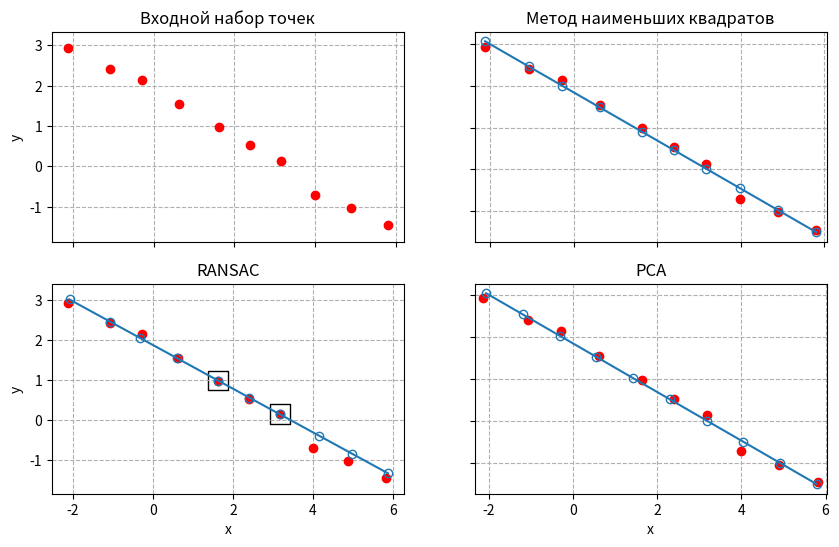
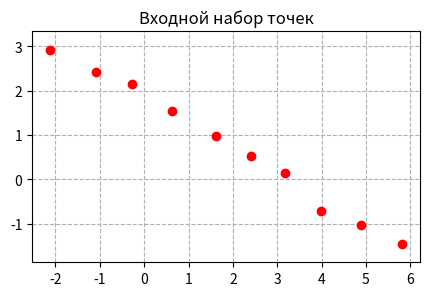
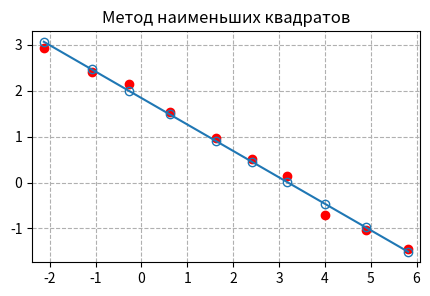
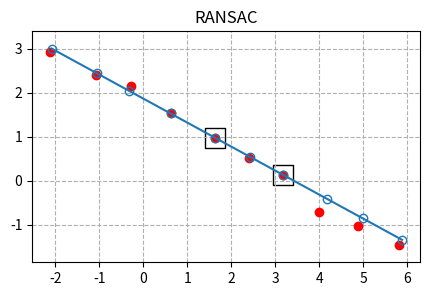
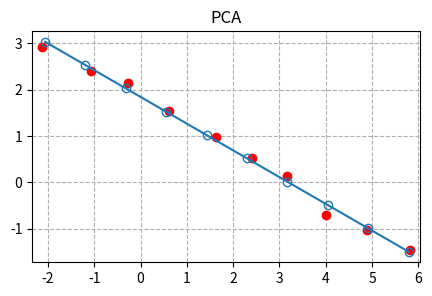

Recreate these plots in Python, in order.
# Нахождение прямой, проходящей через набор точек
# [redacted]

import math
import numpy as np
from typing import Optional, Any
import matplotlib.pyplot as plt


def generate_points(axis: Optional[Any] = None) -> np.ndarray:
    """
    Функция, генерирующая массив точек, приблизительно лежащих на
    отрезке прямой.

    :param axis: Набор осей, на которых рисовать график
    :return: Numpy массив формы [N, 2] точек на прямой
    """

    # Давайте сгенерируем 10 точек, лежащих на прямой
    num_points = 10
    p_initial = np.array((-2, 3))
    speed = 1.0
    angle_degrees = -30
    angle_radians = angle_degrees / 180 * math.pi
    velocity = speed * np.array((math.cos(angle_radians),
                                 math.sin(angle_radians)))
    ideal_points = np.expand_dims(p_initial, 0) + \
                   np.outer(np.arange(0, num_points), velocity)
    # и добавим немного шума, чтобы промоделировать реальные измерения
    noise = 0.1 * np.random.randn(num_points, 2)
    points = ideal_points + noise

    if axis is not None:
        for ax in axis:
            ax.set_title("Входной набор точек")
            ax.plot(points[:, 0], points[:, 1], 'or')
            ax.grid(True, linestyle='--')
            ax.axis('equal')

    return points


def least_squares(points: np.ndarray, axis: Optional[Any] = None) \
        -> np.ndarray:
    """
    Функция для аппроксимации массива точек прямой, основанная на
    методе наименьших квадратов.

    :param points: Входной массив точек формы [N, 2]
    :param axis: Набор осей, на которых рисовать график
    :return: Numpy массив формы [N, 2] точек на прямой
    """

    x = points[:, 0]
    y = points[:, 1]
    # Для метода наименьших квадратов нам нужно, чтобы X был матрицей,
    # в которой первый столбей - единицы, а второй - x координаты точек
    X = np.vstack((np.ones(x.shape[0]), x)).T
    normal_matrix = np.dot(X.T, X)
    moment_matrix = np.dot(X.T, y)
    # beta_hat это вектор [перехват, наклон], рассчитываем его в
    # в соответствии с формулой.
    beta_hat = np.dot(np.linalg.inv(normal_matrix), moment_matrix)
    intercept = beta_hat[0]
    slope = beta_hat[1]
    # Теперь, когда мы знаем параметры прямой, мы можем
    # легко вычислить y координаты точек на прямой.
    y_hat = intercept + slope * x
    # Соберем x и y в единую матрицу, которую мы собираемся вернуть
    # в качестве результата.
    points_hat = np.vstack((x, y_hat)).T

    if axis is not None:
        for ax in axis:
            ax.set_title("Метод наименьших квадратов")
            ax.plot(x, y, 'or')
            ax.plot(x, y_hat, 'o-', mfc='none')
            ax.grid(True, linestyle='--')
            ax.axis('equal')

    return points_hat


def ransac(points: np.ndarray,
           min_inliers: int = 4,
           max_distance: float = 0.15,
           outliers_fraction: float = 0.5,
           probability_of_success: float = 0.99,
           axis: Optional[Any] = None) -> Optional[np.ndarray]:
    """
    RANdom SAmple Consensus метод нахождения наилучшей
    аппроксимирующей прямой.

    :param points: Входой массив точек формы [N, 2]
    :param min_inliers: Минимальное количество не-выбросов
    :param max_distance: максимальное расстояние до поддерживающей прямой,
                         чтобы точка считалась не-выбросом
    :param outliers_fraction: Ожидаемая доля выбросов
    :param probability_of_success: желаемая вероятность, что поддерживающая
                                   прямая не основана на точке-выбросе
    :param axis: Набор осей, на которых рисовать график
    :return: Numpy массив формы [N, 2] точек на прямой,
             None, если ответ не найден.
    """

    # Давайте вычислим необходимое количество итераций
    num_trials = int(math.log(1 - probability_of_success) /
                     math.log(1 - outliers_fraction**2))

    best_num_inliers = 0
    best_support = None
    for _ in range(num_trials):
        # В каждой итерации случайным образом выбираем две точки
        # из входного массива и называем их "суппорт"
        random_indices = np.random.choice(
            np.arange(0, len(points)), size=(2,), replace=False)
        assert random_indices[0] != random_indices[1]
        support = np.take(points, random_indices, axis=0)

        # Здесь мы считаем расстояния от всех точек до прямой
        # заданной суппортом. Для расчета расстояний от точки до
        # прямой подходит функция векторного произведения.
        # Особенность np.cross в том, что функция возвращает только
        # z координату векторного произведения, а она-то нам и нужна.
        cross_prod = np.cross(support[1, :] - support[0, :],
                              support[1, :] - points)
        support_length = np.linalg.norm(support[1, :] - support[0, :])
        # cross_prod содержит знаковое расстояние, поэтому нам нужно
        # взять модуль значений.
        distances = np.abs(cross_prod) / support_length

        # Не-выбросы - это все точки, которые ближе, чем max_distance
        # к нашей прямой-кандидату.
        num_inliers = np.sum(distances < max_distance)
        # Здесь мы обновляем лучший найденный суппорт
        if num_inliers >= min_inliers and num_inliers > best_num_inliers:
            best_num_inliers = num_inliers
            best_support = support

    # Если мы успешно нашли хотя бы один суппорт,
    # удовлетворяющий всем требованиям
    if best_support is not None:
        # Спроецируем точки из входного массива на найденную прямую
        support_start = best_support[0]
        support_vec = best_support[1] - best_support[0]
        # Для расчета проекций отлично подходит функция
        # скалярного произведения.
        offsets = np.dot(support_vec, (points - support_start).T)
        proj_vectors = np.outer(support_vec, offsets).T
        support_sq_len = np.inner(support_vec, support_vec)
        projected_vectors = proj_vectors / support_sq_len
        projected_points = support_start + projected_vectors

        if axis is not None:
            for ax in axis:
                ax.set_title("RANSAC")
                ax.scatter(best_support[:, 0], best_support[:, 1],
                            s=200, facecolors='none', edgecolors='k', marker='s')
                ax.plot(points[:, 0], points[:, 1], 'or')
                ax.plot(projected_points[:, 0], projected_points[:, 1],
                         'o-', mfc='none')
                ax.grid(True, linestyle='--')
                ax.axis('equal')
    else:
        projected_points = None

    return projected_points


def pca(points: np.ndarray, axis: Optional[Any] = None) -> np.ndarray:
    """

    Метод главных компонент (PCA) оценки направления
    максимальной досперсии облака точек.

    :param points: Входой массив точек формы [N, 2]
    :param axis: Набор осей, на которых рисовать график
    :return: Numpy массив формы [N, 2] точек на прямой
    """

    # Найдем главные компоненты.
    # В первую очередь нужно центрировать облако точек, вычтя среднее
    mean = np.mean(points, axis=0)
    centered = points - mean
    # Функция вычисления собственных значений и векторов np.linalg.eig
    # требует ковариационную матрицу в качестве аргумента.
    cov = np.cov(centered.T)
    # Теперь мы можем посчитать главные компоненты, заданные
    # собственными значениями и собственными векторами.
    eigenval, eigenvec = np.linalg.eig(cov)
    # Мы хотим параметризовать целевую прямую в координатной системе,
    # заданной собственным вектором, собственное значение которого
    # наиболее велико (направление наибольшей вариативности).
    argmax_eigen = np.argmax(eigenval)
    # Нам понадобятся проекции входных точек на наибольший собственный
    # вектор.
    loc_pca = np.dot(centered, eigenvec)
    loc_maxeigen = loc_pca[:, argmax_eigen]
    max_eigenval = eigenval[argmax_eigen]
    max_eigenvec = eigenvec[:, argmax_eigen]
    # Ре-параметризуем прямую, взяв за начало отрезка проекции
    # первой и последней точки на прямую.
    loc_start = mean + max_eigenvec * loc_maxeigen[0]
    loc_final = mean + max_eigenvec * loc_maxeigen[-1]
    linspace = np.linspace(0, 1, num=len(points))
    # Получаем позиции точек, которые идут с одинаковым интервалом,
    # таким образом удаляя шум измерений и вдоль траектории движения.
    positions = loc_start + np.outer(linspace, loc_final - loc_start)

    if axis is not None:
        for ax in axis:
            ax.set_title("PCA")
            ax.plot(points[:, 0], points[:, 1], 'or')
            ax.plot(positions[:, 0], positions[:, 1], 'o-', mfc='none')
            ax.grid(True, linestyle='--')
            ax.axis('equal')

    return positions


def main():
    fig_all, axs = plt.subplots(2, 2)
    fig_all.set_size_inches(10.0, 6.0)

    fig, ax = plt.subplots(1, 1)
    fig.set_size_inches(5.0, 3.0)
    points = generate_points(axis=(axs[0, 0], ax))
    fig.savefig('1_points.png', dpi=300)

    fig, ax = plt.subplots(1, 1)
    fig.set_size_inches(5.0, 3.0)
    least_squares(points, axis=(axs[0, 1], ax))
    fig.savefig('2_leastsq.png', dpi=300)

    fig, ax = plt.subplots(1, 1)
    fig.set_size_inches(5.0, 3.0)
    ransac(points, axis=(axs[1, 0], ax))
    fig.savefig('3_ransac.png', dpi=300)

    fig, ax = plt.subplots(1, 1)
    fig.set_size_inches(5.0, 3.0)
    pca(points, axis=(axs[1, 1], ax))
    fig.savefig('4_pca.png', dpi=300)

    for ax in axs.flat:
        ax.set(xlabel='x', ylabel='y')

    for ax in axs.flat:
        ax.label_outer()

    fig_all.savefig('0_all.png', dpi=300)

    plt.show()

    print("Done!")


if __name__ == "__main__":
    main()
